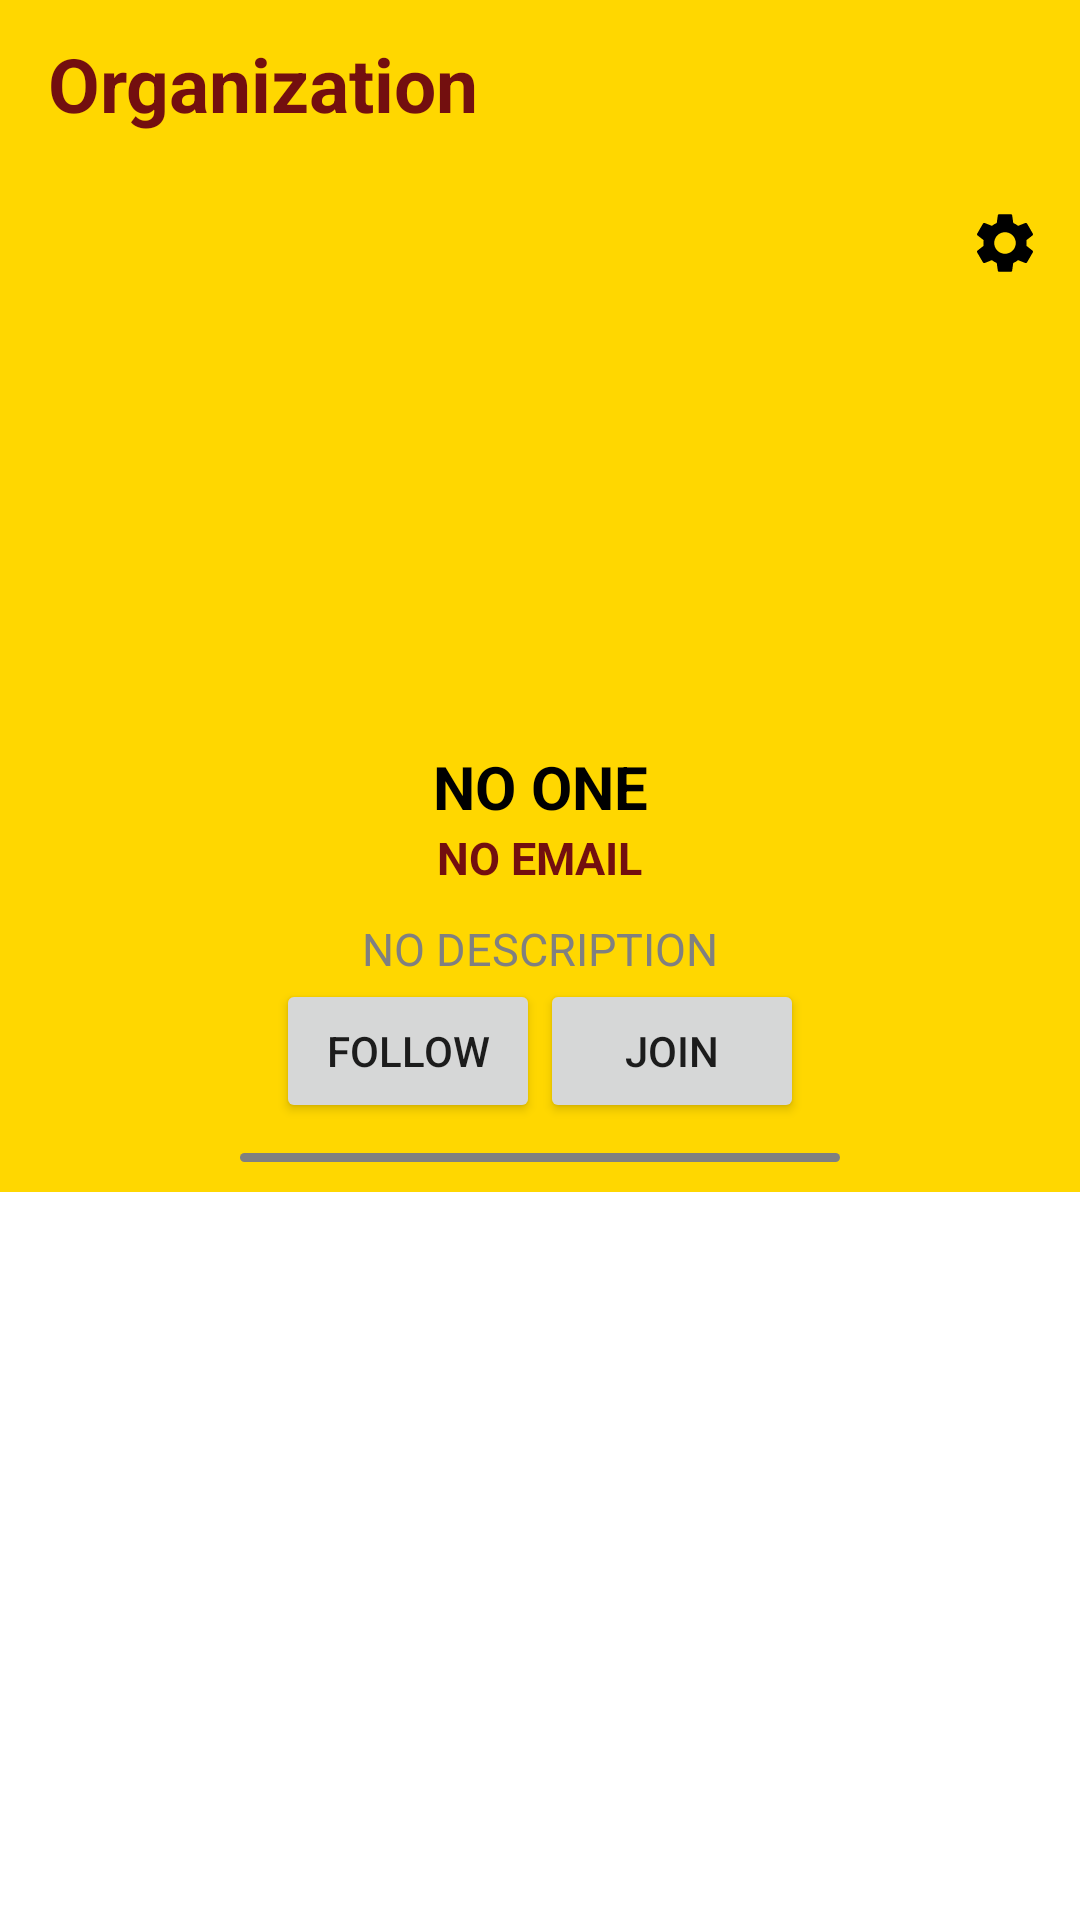

Produce the Android XML layout that renders to this screen, including the resource entries it uses.
<!-- AndroidManifest.xml: application theme Theme.Bawang -->
<!-- res/layout/activity_org_profile.xml -->
<?xml version="1.0" encoding="utf-8"?>
<androidx.coordinatorlayout.widget.CoordinatorLayout xmlns:android="http://schemas.android.com/apk/res/android"
    xmlns:app="http://schemas.android.com/apk/res-auto"
    xmlns:tools="http://schemas.android.com/tools"
    android:layout_width="match_parent"
    android:layout_height="match_parent"
    tools:context=".view.profiles.OrgProfileActivity">

    <com.google.android.material.appbar.AppBarLayout
        android:layout_width="wrap_content"
        android:layout_height="wrap_content">

        <com.google.android.material.appbar.CollapsingToolbarLayout
            android:layout_width="wrap_content"
            android:layout_height="wrap_content"
            app:contentScrim="@color/yellow_1"
            app:layout_scrollFlags="scroll|enterAlways|enterAlwaysCollapsed"
            app:layout_collapseMode="parallax"
            app:toolbarId="@+id/toolbar">

            <include
                android:layout_width="match_parent"
                android:layout_height="wrap_content"
                layout="@layout/layout_org_masthead" />

            <androidx.appcompat.widget.Toolbar
                android:layout_width="match_parent"
                android:layout_height="?attr/actionBarSize"
                app:layout_collapseMode="pin">

                <TextView
                    style="@style/TopBarTitle"
                    android:layout_width="wrap_content"
                    android:layout_height="wrap_content"
                    android:textColor="@color/maroon_2"
                    android:text="@string/organization"/>

            </androidx.appcompat.widget.Toolbar>

        </com.google.android.material.appbar.CollapsingToolbarLayout>

    </com.google.android.material.appbar.AppBarLayout>

    <androidx.core.widget.NestedScrollView
        android:layout_width="match_parent"
        android:layout_height="match_parent"
        app:layout_behavior="@string/appbar_scrolling_view_behavior">

        <include
            android:layout_width="match_parent"
            android:layout_height="match_parent"
            layout="@layout/layout_org_newsfeed" />

    </androidx.core.widget.NestedScrollView>

</androidx.coordinatorlayout.widget.CoordinatorLayout>
<!-- res/layout/layout_org_masthead.xml (included above) -->
<?xml version="1.0" encoding="utf-8"?>
<androidx.constraintlayout.widget.ConstraintLayout xmlns:android="http://schemas.android.com/apk/res/android"
    xmlns:app="http://schemas.android.com/apk/res-auto"
    android:id="@+id/conMasthead"
    android:layout_width="match_parent"
    android:layout_height="wrap_content"
    android:background="@color/yellow_1"
    app:layout_constraintTop_toTopOf="parent"
    app:layout_constraintStart_toStartOf="parent"
    app:layout_constraintEnd_toEndOf="parent">

    <ImageButton
        android:id="@+id/ibEdit"
        android:layout_width="50sp"
        android:layout_height="50sp"
        android:background="@null"
        android:layout_marginTop="?attr/actionBarSize"
        android:contentDescription="@string/edit_profile"
        app:layout_constraintTop_toTopOf="parent"
        app:layout_constraintEnd_toEndOf="parent"
        app:srcCompat="@drawable/ic_baseline_settings_24_maroon"
        app:tint="@color/black" />

    <ImageView
        style="@style/ProfileProfile"
        android:id="@+id/ivProfile"
        android:layout_width="wrap_content"
        android:layout_height="wrap_content"
        android:contentDescription="@string/profile_picture"
        app:layout_constraintStart_toStartOf="parent"
        app:layout_constraintTop_toTopOf="parent"
        app:layout_constraintBottom_toBottomOf="parent"
        app:layout_constraintEnd_toEndOf="parent"
        app:srcCompat="@drawable/baseline_groups_2_24"
        app:tint="@color/black" />

    <TextView
        style="@style/ProfileUsername"
        android:id="@+id/tvProfileName"
        android:layout_width="wrap_content"
        android:layout_height="wrap_content"
        android:textColor="@color/black"
        android:text="@string/no_one"
        app:layout_constraintTop_toBottomOf="@+id/ivProfile"
        app:layout_constraintStart_toStartOf="parent"
        app:layout_constraintEnd_toEndOf="parent" />

    <TextView
        style="@style/ProfileEmail"
        android:id="@+id/tvProfileEmail"
        android:layout_width="wrap_content"
        android:layout_height="wrap_content"
        android:textColor="@color/maroon_2"
        android:text="@string/no_email"
        app:layout_constraintTop_toBottomOf="@+id/tvProfileName"
        app:layout_constraintStart_toStartOf="parent"
        app:layout_constraintEnd_toEndOf="parent" />

    <TextView
        style="@style/ProfileDetails"
        android:id="@+id/tvProfileDesc"
        android:layout_width="wrap_content"
        android:layout_height="wrap_content"
        android:text="@string/no_description"
        app:layout_constraintEnd_toEndOf="parent"
        app:layout_constraintStart_toStartOf="parent"
        app:layout_constraintTop_toBottomOf="@+id/tvProfileEmail" />

    <LinearLayout
        android:id="@+id/conDetails"
        android:layout_width="wrap_content"
        android:layout_height="wrap_content"
        android:orientation="horizontal"
        app:layout_constraintTop_toBottomOf="@+id/tvProfileDesc"
        app:layout_constraintStart_toStartOf="parent"
        app:layout_constraintEnd_toEndOf="parent" >

        <androidx.appcompat.widget.AppCompatButton
            style="@style/ProfileButton"
            android:layout_width="wrap_content"
            android:layout_height="wrap_content"
            android:text="@string/follow" />

        <androidx.appcompat.widget.AppCompatButton
            style="@style/ProfileButton"
            android:layout_width="wrap_content"
            android:layout_height="wrap_content"
            android:text="@string/join" />

    </LinearLayout>

    <ImageView
        android:id="@+id/drawerIndicator"
        android:layout_width="200sp"
        android:layout_height="23sp"
        android:paddingVertical="10sp"
        app:layout_constraintTop_toBottomOf="@+id/conDetails"
        app:layout_constraintStart_toStartOf="parent"
        app:layout_constraintEnd_toEndOf="parent"
        app:srcCompat="@drawable/shape_drawer_indicator"
        android:contentDescription="@string/line" />

</androidx.constraintlayout.widget.ConstraintLayout>
<!-- res/layout/layout_org_newsfeed.xml (included above) -->
<?xml version="1.0" encoding="utf-8"?>
<androidx.constraintlayout.widget.ConstraintLayout xmlns:android="http://schemas.android.com/apk/res/android"
    xmlns:app="http://schemas.android.com/apk/res-auto"
    android:layout_width="match_parent"
    android:layout_height="match_parent">

    <com.google.android.material.tabs.TabLayout
        android:id="@+id/tabsLayout"
        android:layout_width="match_parent"
        android:layout_height="wrap_content"
        android:contentDescription="@string/tabs"
        app:layout_constraintTop_toTopOf="parent"
        app:layout_constraintStart_toStartOf="parent"
        app:layout_constraintEnd_toEndOf="parent">

        

    </com.google.android.material.tabs.TabLayout>

    <androidx.viewpager2.widget.ViewPager2
        android:id="@+id/vpTab"
        android:layout_width="match_parent"
        android:layout_height="0sp"
        android:layout_below="@+id/tabsLayout"
        app:layout_constraintStart_toStartOf="parent"
        app:layout_constraintTop_toBottomOf="@+id/tabsLayout"
        app:layout_constraintBottom_toBottomOf="parent"/>

</androidx.constraintlayout.widget.ConstraintLayout>
<!-- resources referenced by this layout -->
<resources>
  <color name="black">#FF000000</color>
  <color name="maroon_2">#FF730F0F</color>
  <color name="yellow_1">#FFFFD700</color>
  <!-- drawable ic_baseline_settings_24_maroon (drawable) -->
  <vector android:height="24dp" android:tint="#730F0F"
      android:viewportHeight="24" android:viewportWidth="24"
      android:width="24dp" xmlns:android="http://schemas.android.com/apk/res/android">
      <path android:fillColor="@android:color/white" android:pathData="M19.14,12.94c0.04,-0.3 0.06,-0.61 0.06,-0.94c0,-0.32 -0.02,-0.64 -0.07,-0.94l2.03,-1.58c0.18,-0.14 0.23,-0.41 0.12,-0.61l-1.92,-3.32c-0.12,-0.22 -0.37,-0.29 -0.59,-0.22l-2.39,0.96c-0.5,-0.38 -1.03,-0.7 -1.62,-0.94L14.4,2.81c-0.04,-0.24 -0.24,-0.41 -0.48,-0.41h-3.84c-0.24,0 -0.43,0.17 -0.47,0.41L9.25,5.35C8.66,5.59 8.12,5.92 7.63,6.29L5.24,5.33c-0.22,-0.08 -0.47,0 -0.59,0.22L2.74,8.87C2.62,9.08 2.66,9.34 2.86,9.48l2.03,1.58C4.84,11.36 4.8,11.69 4.8,12s0.02,0.64 0.07,0.94l-2.03,1.58c-0.18,0.14 -0.23,0.41 -0.12,0.61l1.92,3.32c0.12,0.22 0.37,0.29 0.59,0.22l2.39,-0.96c0.5,0.38 1.03,0.7 1.62,0.94l0.36,2.54c0.05,0.24 0.24,0.41 0.48,0.41h3.84c0.24,0 0.44,-0.17 0.47,-0.41l0.36,-2.54c0.59,-0.24 1.13,-0.56 1.62,-0.94l2.39,0.96c0.22,0.08 0.47,0 0.59,-0.22l1.92,-3.32c0.12,-0.22 0.07,-0.47 -0.12,-0.61L19.14,12.94zM12,15.6c-1.98,0 -3.6,-1.62 -3.6,-3.6s1.62,-3.6 3.6,-3.6s3.6,1.62 3.6,3.6S13.98,15.6 12,15.6z"/>
  </vector>
  <!-- drawable shape_drawer_indicator (drawable) -->
  <?xml version="1.0" encoding="utf-8"?>
  <shape xmlns:android="http://schemas.android.com/apk/res/android">
      <solid android:color="@color/grey_1" />
      <corners android:bottomRightRadius="5sp"
          android:bottomLeftRadius="5sp"
          android:topRightRadius="5sp"
          android:topLeftRadius="5sp"/>
  </shape>
  <string name="edit_profile">Edit Profile</string>
  <string name="follow">Follow</string>
  <string name="join">Join</string>
  <string name="line">Line</string>
  <string name="no_description">NO DESCRIPTION</string>
  <string name="no_email">NO EMAIL</string>
  <string name="no_one">NO ONE</string>
  <string name="organization">Organization</string>
  <string name="profile_picture">Profile Picture</string>
  <string name="tabs">Tabs</string>
  <style name="ProfileDetails">
          <item name="android:paddingTop">10sp</item>
          <item name="android:textSize">15sp</item>
          <item name="android:textColor">@color/grey_1</item>
      </style>
  <style name="ProfileEmail">
          <item name="android:textStyle">bold</item>
          <item name="android:textSize">15sp</item>
          <item name="android:textColor">@color/yellow_1</item>
      </style>
  <style name="ProfileProfile">
          <item name="android:minHeight">100sp</item>
          <item name="android:minWidth">100sp</item>
          <item name="android:background">@null</item>
      </style>
  <style name="ProfileUsername">
          <item name="android:textStyle">bold</item>
          <item name="android:textSize">20sp</item>
          <item name="android:textColor">@color/white</item>
      </style>
  <style name="TopBarTitle">
          <item name="android:textColor">@color/yellow_1</item>
          <item name="android:textSize">25sp</item>
          <item name="android:textStyle">bold</item>
      </style>
  <style name="Theme.Bawang" parent="Theme.MaterialComponents.DayNight.NoActionBar">
          
          <item name="colorPrimary">@color/maroon_1</item>
          <item name="colorPrimaryVariant">@color/maroon_2</item>
          <item name="colorOnPrimary">@color/white</item>
          
          <item name="colorSecondary">@color/yellow_1</item>
          <item name="colorSecondaryVariant">@color/yellow_2</item>
          <item name="colorOnSecondary">@color/black</item>
          
          <item name="android:statusBarColor" tools:targetApi="l">?attr/colorPrimaryVariant</item>
          
      </style>
  <color name="grey_1">#FF808080</color>
  <color name="white">#FFFFFFFF</color>
  <color name="maroon_1">#FF390808</color>
  <color name="yellow_2">#FFECE1A5</color>
</resources>
